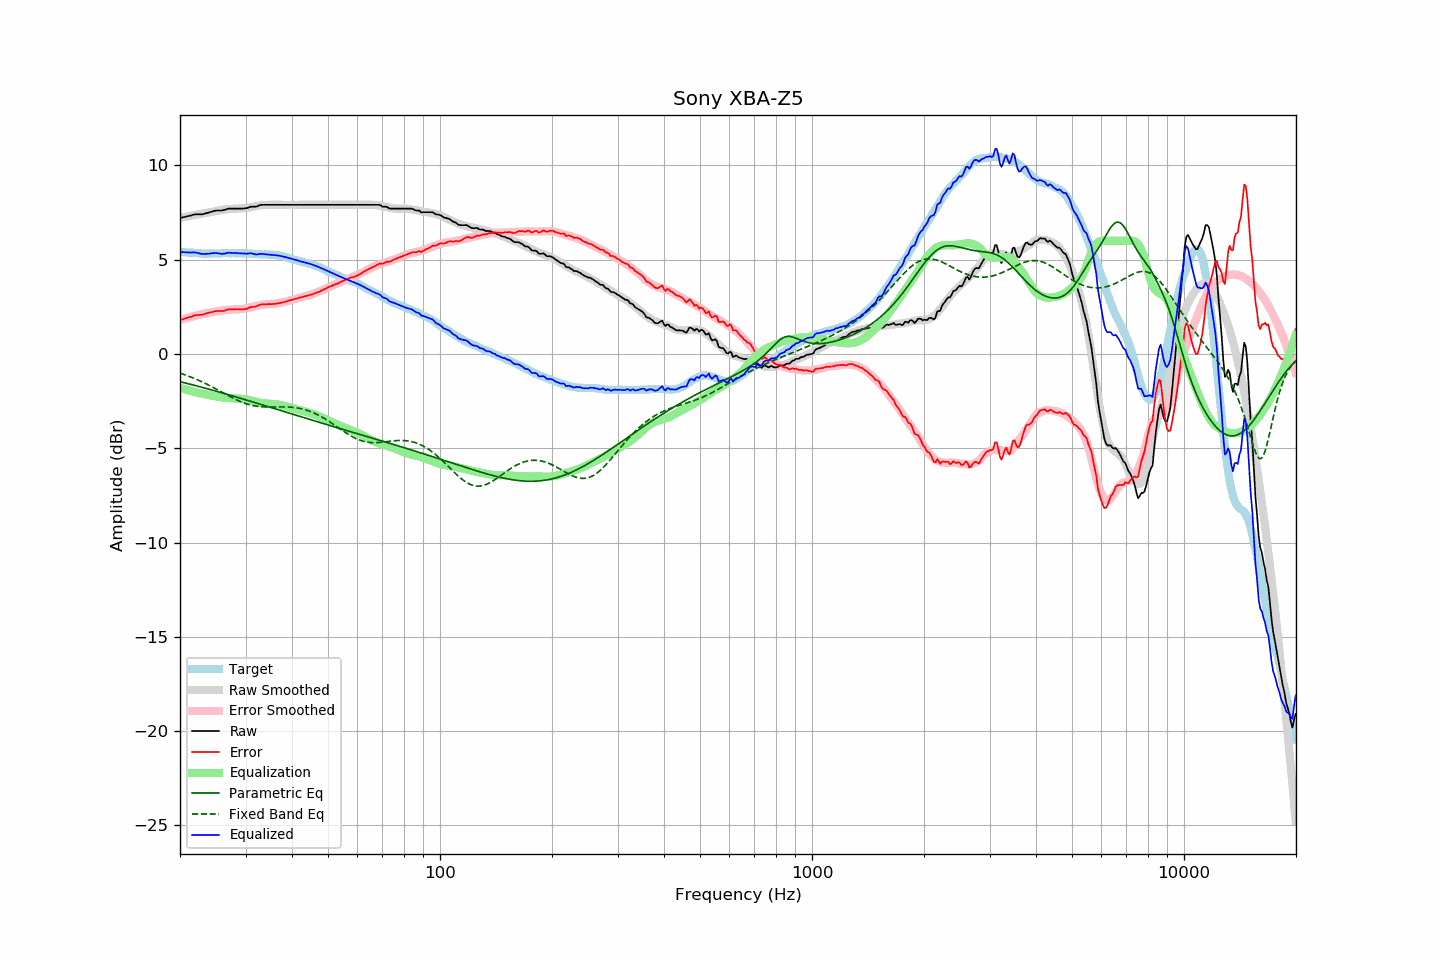

The data file committed next to this chart (first rows):
frequency, raw, error, smoothed, error_smoothed, equalization, parametric_eq, fixed_band_eq, equalized_raw, equalized_smoothed, target
20.00, 7.20, 1.79, 7.22, 1.80, -1.80, -1.47, -1.02, 5.40, 5.42, 5.42
20.20, 7.22, 1.82, 7.24, 1.83, -1.83, -1.49, -1.05, 5.40, 5.41, 5.41
20.40, 7.24, 1.85, 7.25, 1.85, -1.85, -1.52, -1.08, 5.39, 5.40, 5.40
20.61, 7.26, 1.87, 7.27, 1.88, -1.88, -1.54, -1.11, 5.39, 5.39, 5.40
20.81, 7.28, 1.91, 7.28, 1.90, -1.90, -1.56, -1.14, 5.38, 5.38, 5.38
21.02, 7.30, 1.93, 7.30, 1.92, -1.92, -1.58, -1.17, 5.38, 5.37, 5.38
21.23, 7.32, 1.96, 7.31, 1.95, -1.95, -1.60, -1.20, 5.38, 5.37, 5.37
21.44, 7.34, 1.97, 7.33, 1.97, -1.97, -1.62, -1.23, 5.38, 5.36, 5.37
21.66, 7.37, 2.01, 7.35, 1.99, -1.99, -1.64, -1.27, 5.38, 5.35, 5.36
21.87, 7.39, 2.04, 7.36, 2.01, -2.01, -1.67, -1.30, 5.38, 5.35, 5.35
22.09, 7.40, 2.06, 7.38, 2.03, -2.03, -1.69, -1.34, 5.37, 5.34, 5.34
22.31, 7.40, 2.06, 7.39, 2.05, -2.05, -1.71, -1.38, 5.35, 5.34, 5.34
22.54, 7.40, 2.07, 7.41, 2.07, -2.07, -1.73, -1.41, 5.33, 5.33, 5.33
22.76, 7.40, 2.07, 7.42, 2.09, -2.09, -1.76, -1.45, 5.31, 5.33, 5.33
22.99, 7.40, 2.08, 7.44, 2.11, -2.11, -1.78, -1.49, 5.29, 5.33, 5.32
23.22, 7.42, 2.11, 7.45, 2.13, -2.13, -1.80, -1.53, 5.29, 5.32, 5.31
23.45, 7.45, 2.13, 7.47, 2.15, -2.15, -1.82, -1.57, 5.30, 5.32, 5.32
23.69, 7.47, 2.16, 7.48, 2.17, -2.17, -1.85, -1.62, 5.31, 5.32, 5.31
23.92, 7.49, 2.18, 7.50, 2.18, -2.18, -1.87, -1.66, 5.31, 5.32, 5.31
24.16, 7.52, 2.21, 7.51, 2.19, -2.19, -1.89, -1.70, 5.33, 5.32, 5.32
24.40, 7.54, 2.22, 7.53, 2.21, -2.21, -1.92, -1.75, 5.33, 5.32, 5.33
24.65, 7.57, 2.25, 7.55, 2.23, -2.23, -1.94, -1.79, 5.35, 5.32, 5.33
24.89, 7.59, 2.27, 7.57, 2.24, -2.24, -1.96, -1.84, 5.35, 5.32, 5.33
25.14, 7.60, 2.28, 7.59, 2.26, -2.26, -1.99, -1.88, 5.34, 5.33, 5.33
25.39, 7.60, 2.28, 7.61, 2.28, -2.28, -2.01, -1.93, 5.33, 5.33, 5.32
25.65, 7.60, 2.28, 7.62, 2.29, -2.29, -2.04, -1.98, 5.31, 5.33, 5.32
25.91, 7.60, 2.27, 7.64, 2.30, -2.30, -2.06, -2.02, 5.30, 5.33, 5.33
26.16, 7.62, 2.28, 7.65, 2.31, -2.31, -2.09, -2.07, 5.31, 5.34, 5.34
26.43, 7.64, 2.30, 7.66, 2.32, -2.32, -2.11, -2.12, 5.32, 5.34, 5.34
26.69, 7.67, 2.33, 7.67, 2.33, -2.33, -2.13, -2.16, 5.34, 5.34, 5.34
26.96, 7.70, 2.36, 7.68, 2.34, -2.34, -2.16, -2.21, 5.37, 5.34, 5.34
27.23, 7.70, 2.37, 7.68, 2.34, -2.34, -2.18, -2.26, 5.36, 5.34, 5.34
27.50, 7.70, 2.37, 7.69, 2.35, -2.35, -2.21, -2.30, 5.36, 5.34, 5.34
27.77, 7.70, 2.36, 7.69, 2.35, -2.35, -2.23, -2.34, 5.36, 5.34, 5.35
28.05, 7.70, 2.36, 7.70, 2.35, -2.35, -2.26, -2.39, 5.35, 5.34, 5.34
28.33, 7.70, 2.37, 7.70, 2.36, -2.36, -2.28, -2.43, 5.34, 5.34, 5.33
28.62, 7.70, 2.37, 7.71, 2.37, -2.37, -2.31, -2.47, 5.34, 5.34, 5.33
28.90, 7.70, 2.36, 7.72, 2.38, -2.38, -2.33, -2.51, 5.33, 5.34, 5.34
29.19, 7.70, 2.36, 7.72, 2.38, -2.38, -2.36, -2.54, 5.32, 5.34, 5.34
29.48, 7.70, 2.37, 7.72, 2.39, -2.39, -2.39, -2.58, 5.32, 5.34, 5.34
29.78, 7.71, 2.38, 7.73, 2.39, -2.39, -2.41, -2.61, 5.32, 5.33, 5.34
30.08, 7.72, 2.38, 7.74, 2.41, -2.41, -2.44, -2.64, 5.32, 5.33, 5.34
30.38, 7.74, 2.41, 7.75, 2.42, -2.42, -2.46, -2.66, 5.32, 5.33, 5.33
30.68, 7.77, 2.45, 7.76, 2.44, -2.44, -2.49, -2.69, 5.33, 5.32, 5.32
30.99, 7.80, 2.48, 7.78, 2.46, -2.46, -2.51, -2.71, 5.34, 5.32, 5.32
31.30, 7.80, 2.50, 7.80, 2.49, -2.49, -2.54, -2.73, 5.32, 5.31, 5.31
31.61, 7.80, 2.50, 7.81, 2.51, -2.51, -2.57, -2.75, 5.30, 5.31, 5.31
31.93, 7.80, 2.51, 7.83, 2.53, -2.53, -2.59, -2.77, 5.27, 5.30, 5.29
32.24, 7.82, 2.53, 7.84, 2.55, -2.55, -2.62, -2.78, 5.27, 5.29, 5.29
32.57, 7.86, 2.58, 7.86, 2.57, -2.57, -2.64, -2.79, 5.29, 5.29, 5.28
32.89, 7.89, 2.62, 7.87, 2.59, -2.59, -2.67, -2.80, 5.31, 5.28, 5.28
33.22, 7.90, 2.63, 7.88, 2.60, -2.60, -2.70, -2.80, 5.30, 5.28, 5.27
33.55, 7.90, 2.63, 7.89, 2.61, -2.61, -2.72, -2.81, 5.29, 5.28, 5.27
33.89, 7.90, 2.62, 7.90, 2.62, -2.62, -2.75, -2.81, 5.28, 5.27, 5.28
34.23, 7.90, 2.64, 7.90, 2.63, -2.63, -2.77, -2.81, 5.28, 5.27, 5.27
34.57, 7.90, 2.64, 7.90, 2.64, -2.64, -2.80, -2.81, 5.27, 5.27, 5.26
34.92, 7.90, 2.64, 7.91, 2.64, -2.64, -2.83, -2.81, 5.26, 5.26, 5.26
35.27, 7.90, 2.64, 7.91, 2.65, -2.65, -2.85, -2.81, 5.25, 5.26, 5.27
35.62, 7.90, 2.65, 7.91, 2.66, -2.66, -2.88, -2.81, 5.24, 5.25, 5.25
35.97, 7.90, 2.65, 7.91, 2.67, -2.67, -2.91, -2.81, 5.24, 5.24, 5.25
... 635 more rows
